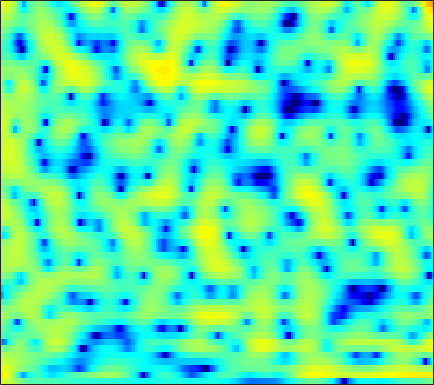

Values plotted in this chart, from the file beside it:
4.801, 4.5231, 4.0792, 3.567, 3.1336, 2.5001, 1.8156, 1.2769, 0.55329, -0.15842, -0.82455, -1.2657, -1.7636, -2.1365, -2.3401, -2.5199, -2.6166, -2.6594, -2.687, -2.7092, -2.7297, -2.7573, -2.8241, -2.9027
7.891, 7.328, 6.393, 5.218, 4.152, 2.432, 0.2888, -1.695, -4.99, -9.081, -11.93, -10.82, -8.021, -5.957, -4.941, -4.158, -3.863, -3.923, -4.321, -5.034, -5.997, -6.818, -7.853, -8.509
5.702, 5.411, 4.93, 4.351, 3.868, 3.173, 2.454, 1.919, 1.24, 0.6301, 0.09599, -0.2684, -0.7255, -1.21, -1.605, -2.225, -2.99, -3.677, -4.758, -6.022, -7.416, -8.47, -9.668, -10.35
3.682, 3.587, 3.409, 3.178, 2.974, 2.674, 2.348, 2.091, 1.736, 1.371, 0.9968, 0.713, 0.3232, -0.08432, -0.4037, -0.8503, -1.325, -1.702, -2.216, -2.739, -3.254, -3.629, -4.11, -4.563
2.208, 2.152, 2.071, 1.981, 1.907, 1.795, 1.657, 1.54, 1.34, 1.1, 0.8177, 0.5838, 0.2643, -0.05646, -0.2776, -0.5454, -0.7574, -0.8803, -0.997, -1.092, -1.173, -1.248, -1.377, -1.559
-0.8817, -1.179, -1.17, -0.752, -0.2883, 0.3379, 0.8152, 1.047, 1.134, 0.9492, 0.4987, -0.04334, -1.002, -2.181, -3.09, -4.014, -4.126, -3.607, -2.417, -1.126, 0.0006199, 0.6803, 1.363, 1.787
-10.26, -14.41, -12.19, -7.256, -4.789, -2.553, -1.139, -0.4715, 0.02672, 0.07446, -0.2616, -0.7885, -1.9, -3.531, -5.097, -7.192, -7.551, -6.101, -3.485, -1.208, 0.5551, 1.577, 2.6, 3.28
-2.977, -3.304, -3.501, -3.424, -3.261, -2.967, -2.645, -2.424, -2.161, -1.929, -1.758, -1.662, -1.567, -1.49, -1.417, -1.232, -0.9142, -0.5712, -0.02537, 0.5814, 1.17, 1.582, 2.061, 2.416
-1.342, -1.802, -2.509, -3.341, -4.017, -4.911, -5.627, -5.89, -5.694, -4.978, -3.975, -3.182, -2.2, -1.339, -0.7801, -0.1409, 0.3755, 0.7042, 1.078, 1.397, 1.667, 1.837, 2.037, 2.204
0.5642, 0.01871, -1.011, -2.48, -3.963, -6.835, -11.48, -17.47, -15.99, -9.057, -5.179, -3.211, -1.341, -0.0543, 0.6256, 1.232, 1.557, 1.643, 1.591, 1.419, 1.206, 1.054, 0.9284, 0.9494
1.593, 1.471, 1.179, 0.7751, 0.4056, -0.1128, -0.5178, -0.6489, -0.4859, 0.0109, 0.6723, 1.188, 1.786, 2.193, 2.325, 2.238, 1.804, 1.246, 0.1043, -1.562, -3.843, -5.958, -8.495, -8.12
-0.5943, -0.2944, 0.08167, 0.426, 0.6669, 0.9599, 1.254, 1.479, 1.794, 2.097, 2.372, 2.538, 2.668, 2.657, 2.53, 2.161, 1.541, 0.8753, -0.3219, -1.93, -3.873, -5.396, -6.988, -7.137
-5.236, -4.415, -3.297, -2.241, -1.521, -0.6186, 0.1615, 0.6676, 1.24, 1.724, 2.122, 2.354, 2.561, 2.648, 2.633, 2.502, 2.221, 1.915, 1.398, 0.7782, 0.1027, -0.3902, -0.9887, -1.54
-13.16, -10.26, -7.395, -5.295, -4.046, -2.695, -1.652, -0.9951, -0.2397, 0.4028, 0.9624, 1.334, 1.767, 2.123, 2.331, 2.515, 2.594, 2.585, 2.487, 2.293, 1.985, 1.7, 1.257, 0.7229
-9.892, -8.516, -6.877, -5.564, -4.786, -4.038, -3.523, -3.212, -2.798, -2.289, -1.643, -1.081, -0.2663, 0.531, 1.067, 1.671, 2.144, 2.402, 2.618, 2.714, 2.691, 2.593, 2.369, 2.059
-4.19, -3.909, -3.65, -3.63, -3.843, -4.509, -5.68, -6.95, -8.957, -9.919, -8.225, -6.148, -3.625, -1.664, -0.5269, 0.63, 1.435, 1.863, 2.236, 2.439, 2.545, 2.571, 2.548, 2.47
-0.2533, -0.1573, -0.1932, -0.4889, -0.9565, -1.925, -3.393, -4.888, -7.216, -8.466, -7.019, -5.093, -2.781, -1.078, -0.166, 0.6482, 1.091, 1.211, 1.191, 1.013, 0.7904, 0.6853, 0.6848, 0.8589
1.377, 1.714, 1.989, 2.072, 2.012, 1.789, 1.429, 1.141, 0.8039, 0.5965, 0.5931, 0.6883, 0.8421, 0.9206, 0.8732, 0.5891, -0.01465, -0.7005, -1.961, -3.656, -5.75, -7.21, -7.688, -6.137
0.8546, 1.529, 2.19, 2.629, 2.847, 2.992, 3.005, 2.945, 2.796, 2.571, 2.288, 2.023, 1.574, 1.001, 0.4596, -0.4513, -1.621, -2.708, -4.542, -6.883, -9.925, -12.53, -13.51, -10.63
0.7746, 1.426, 2.116, 2.625, 2.896, 3.118, 3.213, 3.191, 3.044, 2.772, 2.348, 1.93, 1.246, 0.3956, -0.3533, -1.488, -2.733, -3.722, -5.05, -6.167, -6.948, -7.246, -7.101, -6.444
1.455, 1.783, 2.199, 2.579, 2.819, 3.072, 3.22, 3.239, 3.129, 2.843, 2.367, 1.876, 1.038, -0.04251, -1.023, -2.551, -4.379, -5.917, -8.102, -10.05, -10.67, -10, -8.417, -6.629
0.6643, 0.6186, 0.844, 1.341, 1.807, 2.424, 2.884, 3.103, 3.183, 3.013, 2.597, 2.115, 1.24, 0.1157, -0.9144, -2.575, -4.66, -6.591, -10.04, -14.94, -17.14, -13.49, -8.903, -5.824
-5.709, -7.801, -6.441, -3.096, -1.054, 0.8608, 2.07, 2.626, 2.96, 2.901, 2.497, 1.999, 1.11, 0.0272, -0.8632, -2.097, -3.275, -4.047, -4.744, -5.078, -4.747, -4.126, -3.004, -1.675
-2.822, -3.937, -3.447, -1.573, -0.1921, 1.19, 2.08, 2.416, 2.483, 2.15, 1.427, 0.652, -0.6941, -2.393, -3.832, -5.776, -7.139, -7.357, -6.512, -5.021, -3.498, -2.377, -1.013, 0.1673
2.787, 2.489, 2.271, 2.234, 2.261, 2.263, 2.15, 1.919, 1.41, 0.6409, -0.4562, -1.507, -3.291, -5.654, -7.995, -12.52, -20.11, -19.39, -12, -7.709, -4.799, -3.176, -1.433, -0.1278
4.072, 3.769, 3.362, 2.932, 2.584, 2.083, 1.473, 0.9517, 0.1213, -0.8747, -2.032, -3.023, -4.429, -5.877, -6.893, -7.905, -8.268, -8.005, -6.935, -5.42, -3.788, -2.648, -1.324, -0.2298
4.202, 3.816, 3.232, 2.581, 2.058, 1.315, 0.5292, -0.09461, -1.01, -2.083, -3.357, -4.463, -6.139, -7.895, -8.989, -9.591, -8.852, -7.642, -5.854, -4.03, -2.426, -1.351, -0.1414, 0.7764
3.433, 2.931, 2.079, 1.081, 0.2776, -0.7591, -1.591, -2.094, -2.616, -3.195, -4.071, -5.055, -7.106, -10.49, -14.93, -22.88, -13.08, -8.743, -4.973, -2.428, -0.5225, 0.5622, 1.675, 2.451
1.297, 0.7537, -0.4748, -2.43, -4.464, -7.916, -10.35, -9.346, -6.717, -4.801, -3.764, -3.438, -3.446, -3.708, -3.868, -3.71, -2.917, -2.025, -0.7033, 0.5665, 1.624, 2.285, 2.934, 3.363
-0.6115, -0.6948, -1.377, -2.79, -4.319, -6.798, -8.195, -7.467, -5.253, -3.322, -1.94, -1.244, -0.6029, -0.2062, 0.03546, 0.3382, 0.6672, 0.9519, 1.343, 1.734, 2.067, 2.267, 2.442, 2.481
-0.3521, 0.05798, 0.2559, 0.1844, 0.012, -0.2171, -0.3191, -0.2412, 0.02339, 0.3822, 0.717, 0.9119, 1.066, 1.112, 1.085, 0.9968, 0.8659, 0.7522, 0.6213, 0.4898, 0.402, 0.3176, 0.2029, 0.01034
1.172, 1.675, 2.146, 2.432, 2.55, 2.627, 2.621, 2.593, 2.504, 2.365, 2.136, 1.909, 1.499, 0.9762, 0.4958, -0.2447, -1.061, -1.698, -2.498, -3.148, -3.569, -3.717, -3.784, -3.796
2.593, 3.028, 3.47, 3.756, 3.876, 3.916, 3.828, 3.679, 3.366, 2.919, 2.331, 1.783, 0.8992, -0.1946, -1.169, -2.717, -4.582, -6.243, -8.748, -11.13, -12.12, -11.47, -9.938, -8.564
3.424, 3.748, 4.08, 4.278, 4.338, 4.281, 4.084, 3.825, 3.352, 2.7, 1.873, 1.122, -0.05743, -1.473, -2.704, -4.623, -6.964, -9.091, -12.79, -17.76, -19.99, -16.99, -13.19, -10.8
3.621, 3.919, 4.21, 4.367, 4.386, 4.28, 4.002, 3.685, 3.098, 2.327, 1.351, 0.4873, -0.8482, -2.365, -3.606, -5.327, -7.06, -8.236, -9.584, -10.38, -10.56, -10.25, -9.477, -8.577
3.274, 3.711, 4.123, 4.338, 4.368, 4.256, 3.955, 3.617, 2.991, 2.167, 1.114, 0.1522, -1.385, -3.245, -4.835, -7.159, -9.417, -10.65, -11.07, -10.35, -9.152, -8.206, -7.069, -6.072
2.643, 3.303, 3.828, 4.022, 4, 3.791, 3.462, 3.138, 2.631, 1.969, 1.093, 0.248, -1.226, -3.209, -5.183, -8.806, -14.69, -23.25, -18.89, -12.16, -8.65, -6.883, -5.102, -3.809
2.913, 3.288, 3.318, 2.895, 2.364, 1.524, 0.8223, 0.5459, 0.5206, 0.6442, 0.6294, 0.4166, -0.2026, -1.215, -2.217, -3.763, -5.245, -6.073, -6.389, -5.921, -5.021, -4.187, -3.072, -1.987
4.359, 4.081, 3.191, 1.549, -0.3653, -4.258, -10.16, -10.49, -5.243, -1.905, -0.09243, 0.6126, 0.943, 0.7161, 0.2855, -0.573, -1.635, -2.527, -3.688, -4.664, -5.069, -4.828, -3.775, -2.272
4.736, 4.341, 3.456, 2.124, 0.7976, -1.249, -2.899, -3.121, -2.034, -0.579, 0.5464, 1.065, 1.33, 1.138, 0.7139, -0.2254, -1.637, -3.1, -5.808, -10.19, -19.68, -20.67, -10.33, -5.704
3.668, 3.502, 3.129, 2.617, 2.186, 1.637, 1.21, 1.039, 0.9752, 1.043, 1.111, 1.094, 0.9191, 0.5358, 0.07286, -0.766, -1.901, -2.923, -4.501, -6.16, -7.285, -7.357, -6.455, -5.008
2.791, 2.762, 2.64, 2.453, 2.299, 2.095, 1.911, 1.793, 1.656, 1.52, 1.343, 1.165, 0.8457, 0.4136, 0.018, -0.6117, -1.324, -1.872, -2.601, -3.217, -3.625, -3.778, -3.744, -3.547
2.406, 2.31, 2.15, 2.009, 1.934, 1.879, 1.877, 1.879, 1.875, 1.815, 1.679, 1.512, 1.194, 0.7625, 0.3827, -0.1921, -0.7942, -1.248, -1.799, -2.237, -2.562, -2.719, -2.829, -2.901
2.203, 1.709, 1.12, 0.7718, 0.7348, 0.974, 1.403, 1.754, 2.145, 2.383, 2.432, 2.333, 2.015, 1.503, 0.9931, 0.1999, -0.6799, -1.351, -2.116, -2.651, -2.881, -2.846, -2.666, -2.414
1.64, -0.07946, -2.826, -4.997, -4.655, -2.28, 0.03769, 1.378, 2.614, 3.351, 3.642, 3.602, 3.224, 2.487, 1.687, 0.2835, -1.525, -3.114, -5.367, -6.994, -6.762, -5.626, -3.817, -2.231
1.281, -0.661, -4.062, -7.191, -6.601, -3.285, -0.5233, 0.941, 2.273, 3.021, 3.285, 3.198, 2.715, 1.797, 0.8113, -0.9863, -3.471, -5.914, -10.56, -17.21, -14.45, -10.1, -6.142, -3.39
1.615, 0.9953, 0.2552, -0.1864, -0.222, 0.07329, 0.5762, 0.9562, 1.388, 1.605, 1.582, 1.384, 0.8539, -0.002407, -0.8736, -2.342, -4.158, -5.659, -7.67, -9.208, -9.582, -8.942, -7.154, -4.862
1.059, 1.005, 0.9171, 0.8153, 0.7575, 0.6903, 0.6504, 0.6249, 0.549, 0.4454, 0.273, 0.08149, -0.2949, -0.8636, -1.454, -2.521, -3.963, -5.401, -7.997, -12.01, -19.52, -20.4, -11.28, -6.182
-1.132, -0.6814, -0.3558, -0.3259, -0.4596, -0.7899, -1.226, -1.567, -2.008, -2.304, -2.389, -2.334, -2.161, -1.998, -1.97, -2.142, -2.605, -3.186, -4.245, -5.483, -6.229, -5.888, -4.197, -1.982
-3.588, -2.917, -2.604, -2.84, -3.339, -4.361, -5.766, -7.003, -8.697, -9.893, -9.702, -8.638, -6.795, -5.006, -3.863, -2.664, -1.793, -1.331, -0.8524, -0.4315, 0.02375, 0.4499, 1.183, 2.028
-3.465, -3.474, -3.935, -4.891, -5.97, -7.932, -10.52, -13.02, -17.47, -25.66, -24.56, -17.21, -11.56, -7.789, -5.636, -3.364, -1.62, -0.5611, 0.571, 1.475, 2.207, 2.678, 3.204, 3.623
-2.287, -2.788, -3.799, -5.304, -6.793, -9.421, -12.94, -16.16, -20.31, -20.34, -16.89, -13.94, -10.3, -7.092, -5.052, -2.758, -0.9044, 0.2268, 1.455, 2.402, 3.129, 3.537, 3.901, 4.066
-1.043, -1.517, -2.434, -3.774, -5.063, -7.245, -10.06, -12.6, -15.62, -15.18, -12.06, -9.65, -6.868, -4.53, -2.999, -1.237, 0.2294, 1.148, 2.151, 2.914, 3.443, 3.692, 3.847, 3.793
0.04619, -0.1538, -0.6559, -1.393, -2.099, -3.141, -4.18, -4.844, -5.411, -5.401, -4.837, -4.161, -3.057, -1.87, -1.004, 0.07001, 1.009, 1.625, 2.285, 2.763, 3.035, 3.109, 3.028, 2.746
1.229, 1.203, 0.9631, 0.5562, 0.1556, -0.443, -1.045, -1.442, -1.833, -2.016, -1.951, -1.747, -1.293, -0.6921, -0.1918, 0.471, 1.079, 1.458, 1.848, 2.073, 2.132, 2.057, 1.775, 1.285
2.836, 2.793, 2.568, 2.153, 1.749, 1.077, 0.2972, -0.3233, -1.111, -1.754, -2.095, -2.08, -1.732, -1.133, -0.6066, 0.0794, 0.6635, 0.9857, 1.26, 1.336, 1.225, 1.015, 0.5813, -0.039
4.572, 4.471, 4.183, 3.675, 3.138, 2.174, 0.8725, -0.3663, -2.422, -4.828, -6.771, -6.845, -5.187, -3.131, -1.86, -0.5894, 0.2205, 0.593, 0.7879, 0.7103, 0.3757, -0.01435, -0.667, -1.443
5.215, 5.173, 4.986, 4.615, 4.152, 3.257, 1.921, 0.5263, -2.065, -5.95, -11.11, -11.13, -6.535, -3.298, -1.744, -0.4888, 0.08688, 0.186, -0.03656, -0.5698, -1.34, -2.03, -3.104, -4.336
